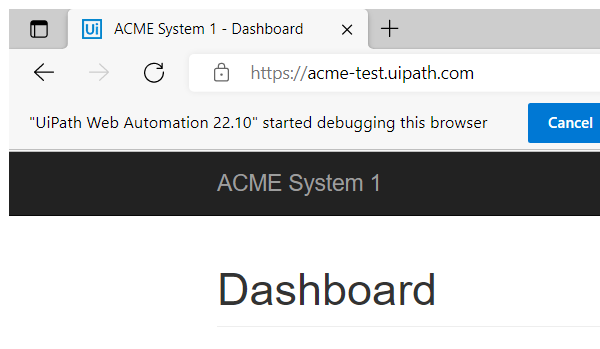
Task: UiARD UiPath Advanced RPA Developer Exam Prep
Workflow: System1_NavigateTo

Step 1: Attach Browser 'ACME System 1 - Navigate TO' in window 'ACME System 1*' (msedge.exe)
